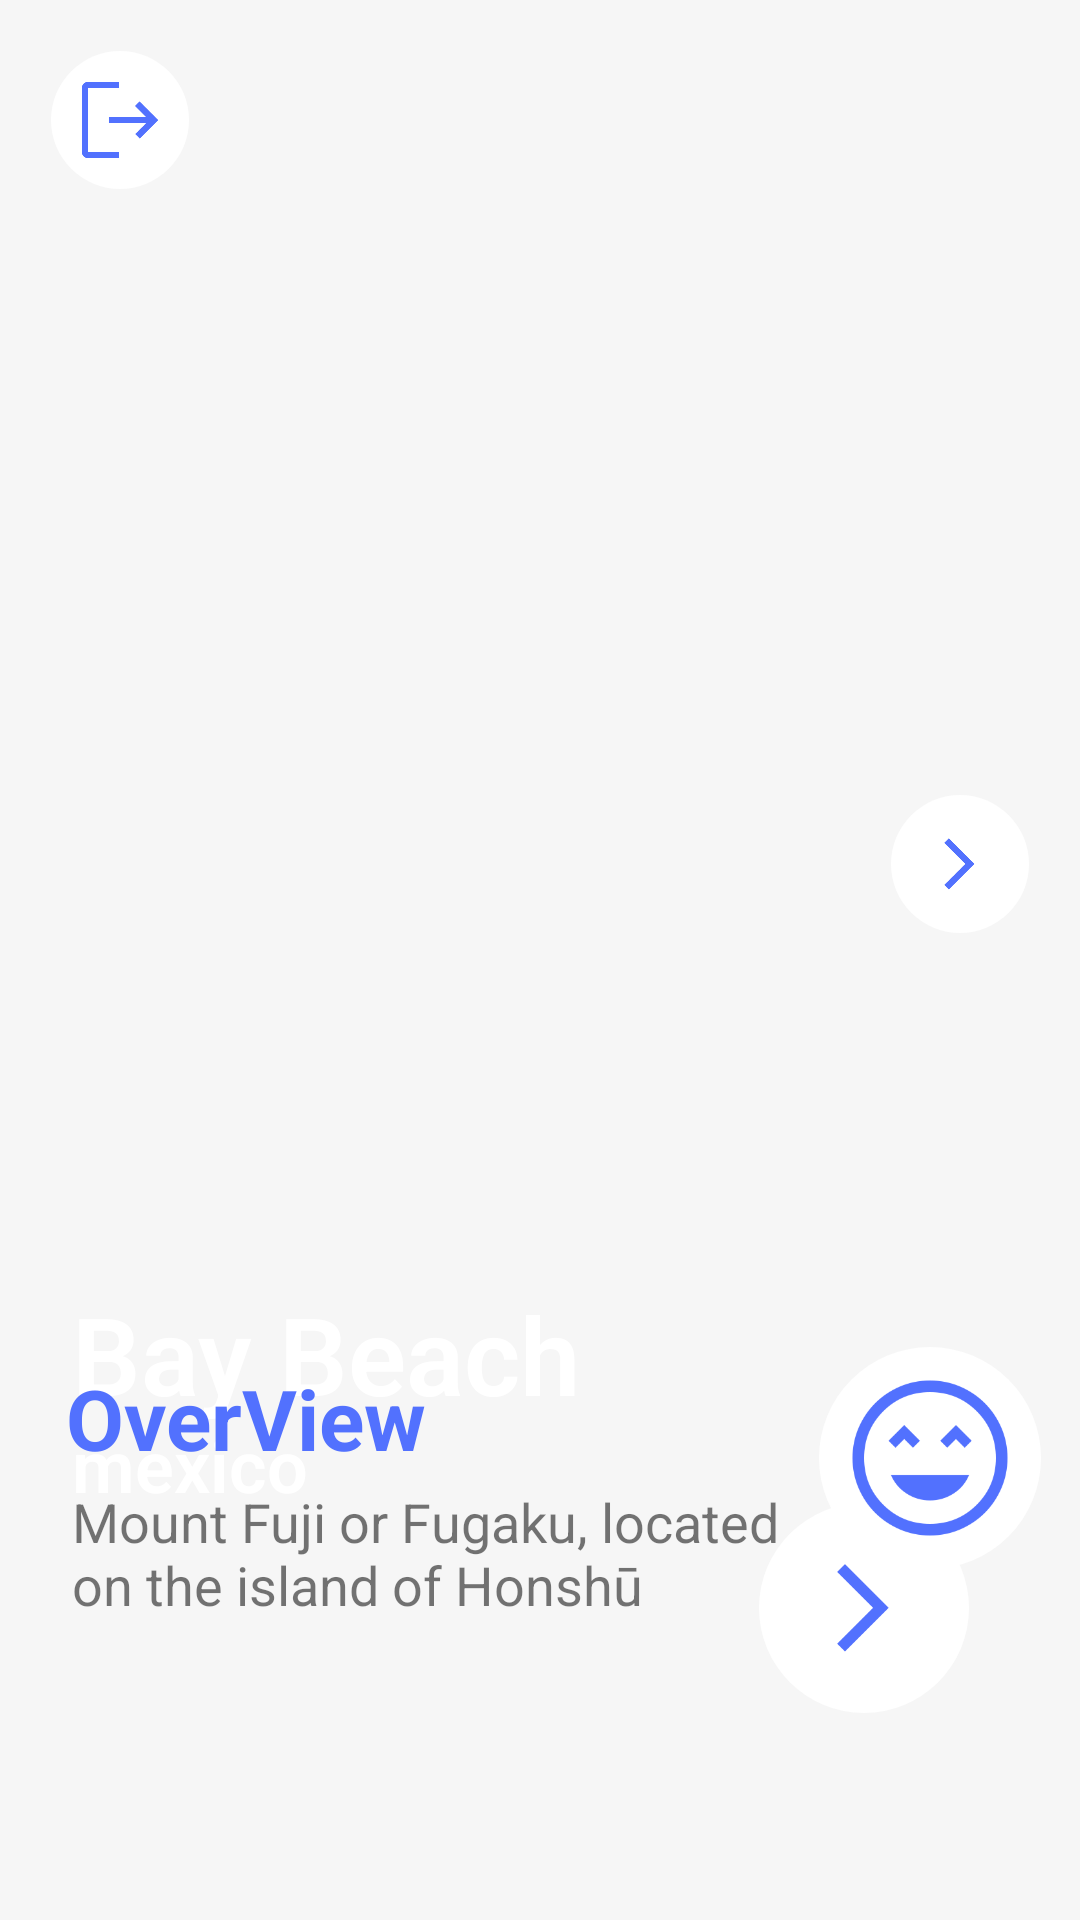

Here is an Android app screen rendered from its layout file. Give the layout XML and the strings, colors and styles it references.
<!-- AndroidManifest.xml: application theme Theme.Task_geek_Camp -->
<!-- res/layout/activity_be.xml -->
<?xml version="1.0" encoding="utf-8"?>
<androidx.constraintlayout.widget.ConstraintLayout xmlns:android="http://schemas.android.com/apk/res/android"
    xmlns:app="http://schemas.android.com/apk/res-auto"
    xmlns:tools="http://schemas.android.com/tools"
    android:layout_width="match_parent"
    android:layout_height="match_parent"
    android:background="#F6F6F6"
    tools:context=".be">

    <TextView
        android:id="@+id/textView4"
        android:layout_width="300dp"
        android:layout_height="77dp"
        android:layout_marginBottom="68dp"
        android:paddingHorizontal="24dp"
        android:text="Mount Fuji or Fugaku, located on the island of Honshū"
        android:textSize="18sp"
        app:layout_constraintBottom_toBottomOf="parent"
        app:layout_constraintEnd_toEndOf="parent"
        app:layout_constraintHorizontal_bias="0.0"
        app:layout_constraintStart_toStartOf="parent" />

    <ImageView
        android:id="@+id/imv2"
        android:layout_width="match_parent"
        android:layout_height="556dp"
        android:paddingHorizontal="10dp"
        android:paddingVertical="10dp"
        android:scaleType="fitXY"
        android:src="@drawable/b1"
        app:layout_constraintEnd_toEndOf="parent"
        app:layout_constraintHorizontal_bias="0.0"
        app:layout_constraintStart_toStartOf="parent"
        app:layout_constraintTop_toTopOf="parent" />

    <TextView
        android:id="@+id/textView5"
        android:layout_width="match_parent"
        android:layout_height="60dp"
        android:layout_marginTop="420dp"
        android:background="#00000000"
        android:fontFamily="sans-serif-light"
        android:paddingHorizontal="24dp"
        android:paddingVertical="7dp"
        android:text="Bay Beach"
        android:textAlignment="viewStart"
        android:textColor="#FFFFFF"
        android:textSize="36dp"
        android:textStyle="bold"
        app:layout_constraintEnd_toEndOf="parent"
        app:layout_constraintHorizontal_bias="0.0"
        app:layout_constraintStart_toStartOf="parent"
        app:layout_constraintTop_toTopOf="parent" />

    <TextView
        android:id="@+id/textView9"
        android:layout_width="match_parent"
        android:layout_height="32dp"
        android:layout_marginTop="472dp"
        android:background="#00000000"
        android:fontFamily="sans-serif-light"
        android:paddingHorizontal="24dp"
        android:text="mexico"
        android:textColor="#FFFFFF"
        android:textSize="24sp"
        android:textStyle="bold"
        app:layout_constraintEnd_toEndOf="parent"
        app:layout_constraintHorizontal_bias="0.0"
        app:layout_constraintStart_toStartOf="parent"
        app:layout_constraintTop_toTopOf="parent" />

    <TextView
        android:id="@+id/textView10"
        android:layout_width="wrap_content"
        android:layout_height="42dp"
        android:layout_marginBottom="144dp"
        android:paddingHorizontal="22dp"
        android:text="OverView"
        android:textColor="#5271FE"
        android:textSize="28sp"
        android:textStyle="bold"
        app:layout_constraintBottom_toBottomOf="parent"
        app:layout_constraintStart_toStartOf="parent" />

    <ImageButton
        android:id="@+id/l2"
        android:layout_width="48dp"
        android:layout_height="48dp"
        android:layout_marginStart="16dp"
        android:layout_marginTop="16dp"
        android:background="@drawable/extra_round"
        android:paddingHorizontal="7dp"
        android:paddingVertical="7dp"
        android:scaleType="fitXY"
        android:src="@drawable/l"
        app:layout_constraintStart_toStartOf="parent"
        app:layout_constraintTop_toTopOf="parent" />

    <ImageButton
        android:id="@+id/ni2"
        android:layout_width="48dp"
        android:layout_height="48dp"
        android:layout_marginTop="264dp"
        android:layout_marginEnd="16dp"
        android:background="@drawable/extra_round"
        android:paddingHorizontal="7dp"
        android:paddingVertical="7dp"
        android:scaleType="fitXY"
        android:src="@drawable/c"
        app:layout_constraintEnd_toEndOf="parent"
        app:layout_constraintTop_toTopOf="parent" />

    <ImageButton
        android:id="@+id/n2"
        android:layout_width="72dp"
        android:layout_height="72dp"
        android:layout_marginStart="20dp"
        android:layout_marginEnd="36dp"
        android:layout_marginBottom="68dp"
        android:background="@drawable/extra_round"
        android:paddingHorizontal="7dp"
        android:paddingVertical="7dp"
        android:scaleType="fitXY"
        android:src="@drawable/c"
        app:layout_constraintBottom_toBottomOf="parent"
        app:layout_constraintEnd_toEndOf="parent"
        app:layout_constraintHorizontal_bias="0.157"
        app:layout_constraintStart_toEndOf="@+id/textView8" />

    <ImageButton
        android:id="@+id/f2"
        android:layout_width="76dp"
        android:layout_height="76dp"
        android:layout_marginTop="448dp"
        android:layout_marginEnd="12dp"
        android:background="@drawable/extra_round"
        android:paddingHorizontal="7dp"
        android:paddingVertical="7dp"
        android:scaleType="fitXY"
        android:src="@drawable/f"
        app:layout_constraintEnd_toEndOf="parent"
        app:layout_constraintTop_toTopOf="parent" />
</androidx.constraintlayout.widget.ConstraintLayout>
<!-- resources referenced by this layout -->
<resources>
  <!-- drawable c: png bitmap (drawable, 1539 bytes) -->
  <!-- drawable extra_round (drawable) -->
  <?xml version="1.0" encoding="utf-8"?>
  <shape
      xmlns:android="http://schemas.android.com/apk/res/android"
      android:shape="rectangle">
  
      <corners android:radius="1000dp" />
  
      
      <stroke android:width="2dp" android:color="#0000" />
  
      
      <solid android:color="#FFF" />
  
  </shape>
  <!-- drawable f: png bitmap (drawable, 11304 bytes) -->
  <!-- drawable l: png bitmap (drawable, 2118 bytes) -->
  <style name="Theme.Task_geek_Camp" parent="Theme.MaterialComponents.DayNight.NoActionBar">
          
          <item name="colorPrimary">@color/purple_500</item>
          <item name="colorPrimaryVariant">@color/black</item>
          <item name="colorOnPrimary">@color/white</item>
          
          <item name="colorSecondary">@color/teal_200</item>
          <item name="colorSecondaryVariant">@color/teal_700</item>
          <item name="colorOnSecondary">@color/black</item>
          
          <item name="android:statusBarColor">?attr/colorPrimaryVariant</item>
          
      </style>
  <color name="purple_500">#FF6200EE</color>
  <color name="black">#FF000000</color>
  <color name="white">#FFFFFFFF</color>
  <color name="teal_200">#FF03DAC5</color>
  <color name="teal_700">#FF018786</color>
</resources>
